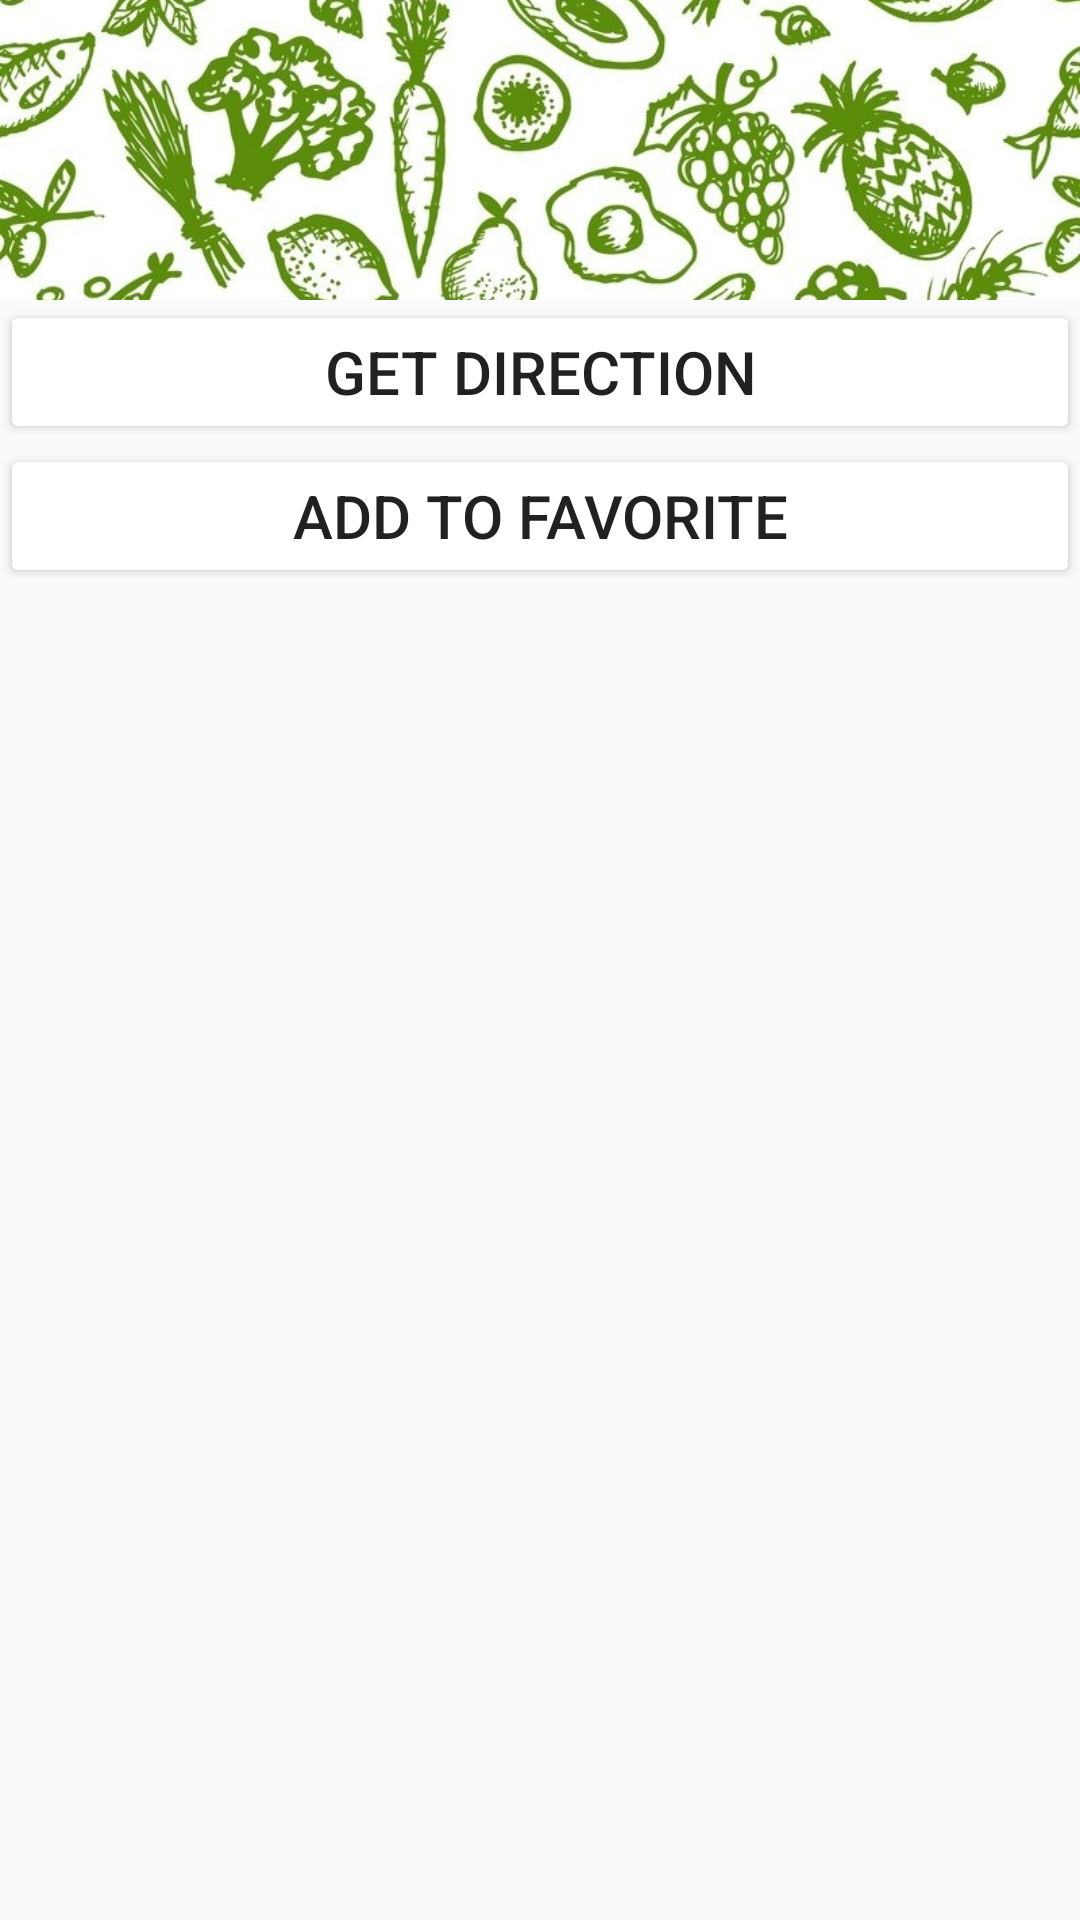

Here is an Android app screen rendered from its layout file. Give the layout XML and the strings, colors and styles it references.
<!-- AndroidManifest.xml: application theme AppTheme -->
<!-- res/layout/popup_view.xml -->
<?xml version="1.0" encoding="utf-8"?>
<LinearLayout xmlns:android="http://schemas.android.com/apk/res/android"
    xmlns:app="http://schemas.android.com/apk/res-auto"
    xmlns:tools="http://schemas.android.com/tools"
    android:orientation="vertical" android:layout_width="match_parent"
    android:layout_height="match_parent">

    <ImageView
        android:id="@+id/imageView"
        android:layout_width="match_parent"
        android:layout_height="100dp"
        android:contentDescription="@string/dialogImgBackground"
        android:scaleType="centerCrop"
        app:srcCompat="@drawable/foodbackground" />

    <Button
        android:id="@+id/buttonView"
        android:layout_width="match_parent"
        android:layout_height="wrap_content"
        android:backgroundTint="@android:color/white"
        android:text="@string/btnView"
        android:textSize="20sp" />

    <Button
        android:id="@+id/buttonFavorite"
        android:layout_width="match_parent"
        android:layout_height="wrap_content"
        android:backgroundTint="@android:color/white"
        android:text="@string/btnFavorite"
        android:textSize="20sp" />
</LinearLayout>
<!-- resources referenced by this layout -->
<resources>
  <!-- drawable foodbackground: jpg bitmap (drawable-v24, 147922 bytes) -->
  <string name="btnFavorite">Add To Favorite</string>
  <string name="btnView">Get Direction</string>
  <string name="dialogImgBackground">Dialog Image Background</string>
  <style name="AppTheme" parent="Theme.AppCompat.Light.DarkActionBar">
          
          <item name="colorPrimary">@color/colorPrimary</item>
          <item name="colorPrimaryDark">@color/colorPrimaryDark</item>
          <item name="colorAccent">@color/colorAccent</item>
      </style>
  <color name="colorPrimary">#008577</color>
  <color name="colorPrimaryDark">#00574B</color>
  <color name="colorAccent">#086d63</color>
</resources>
